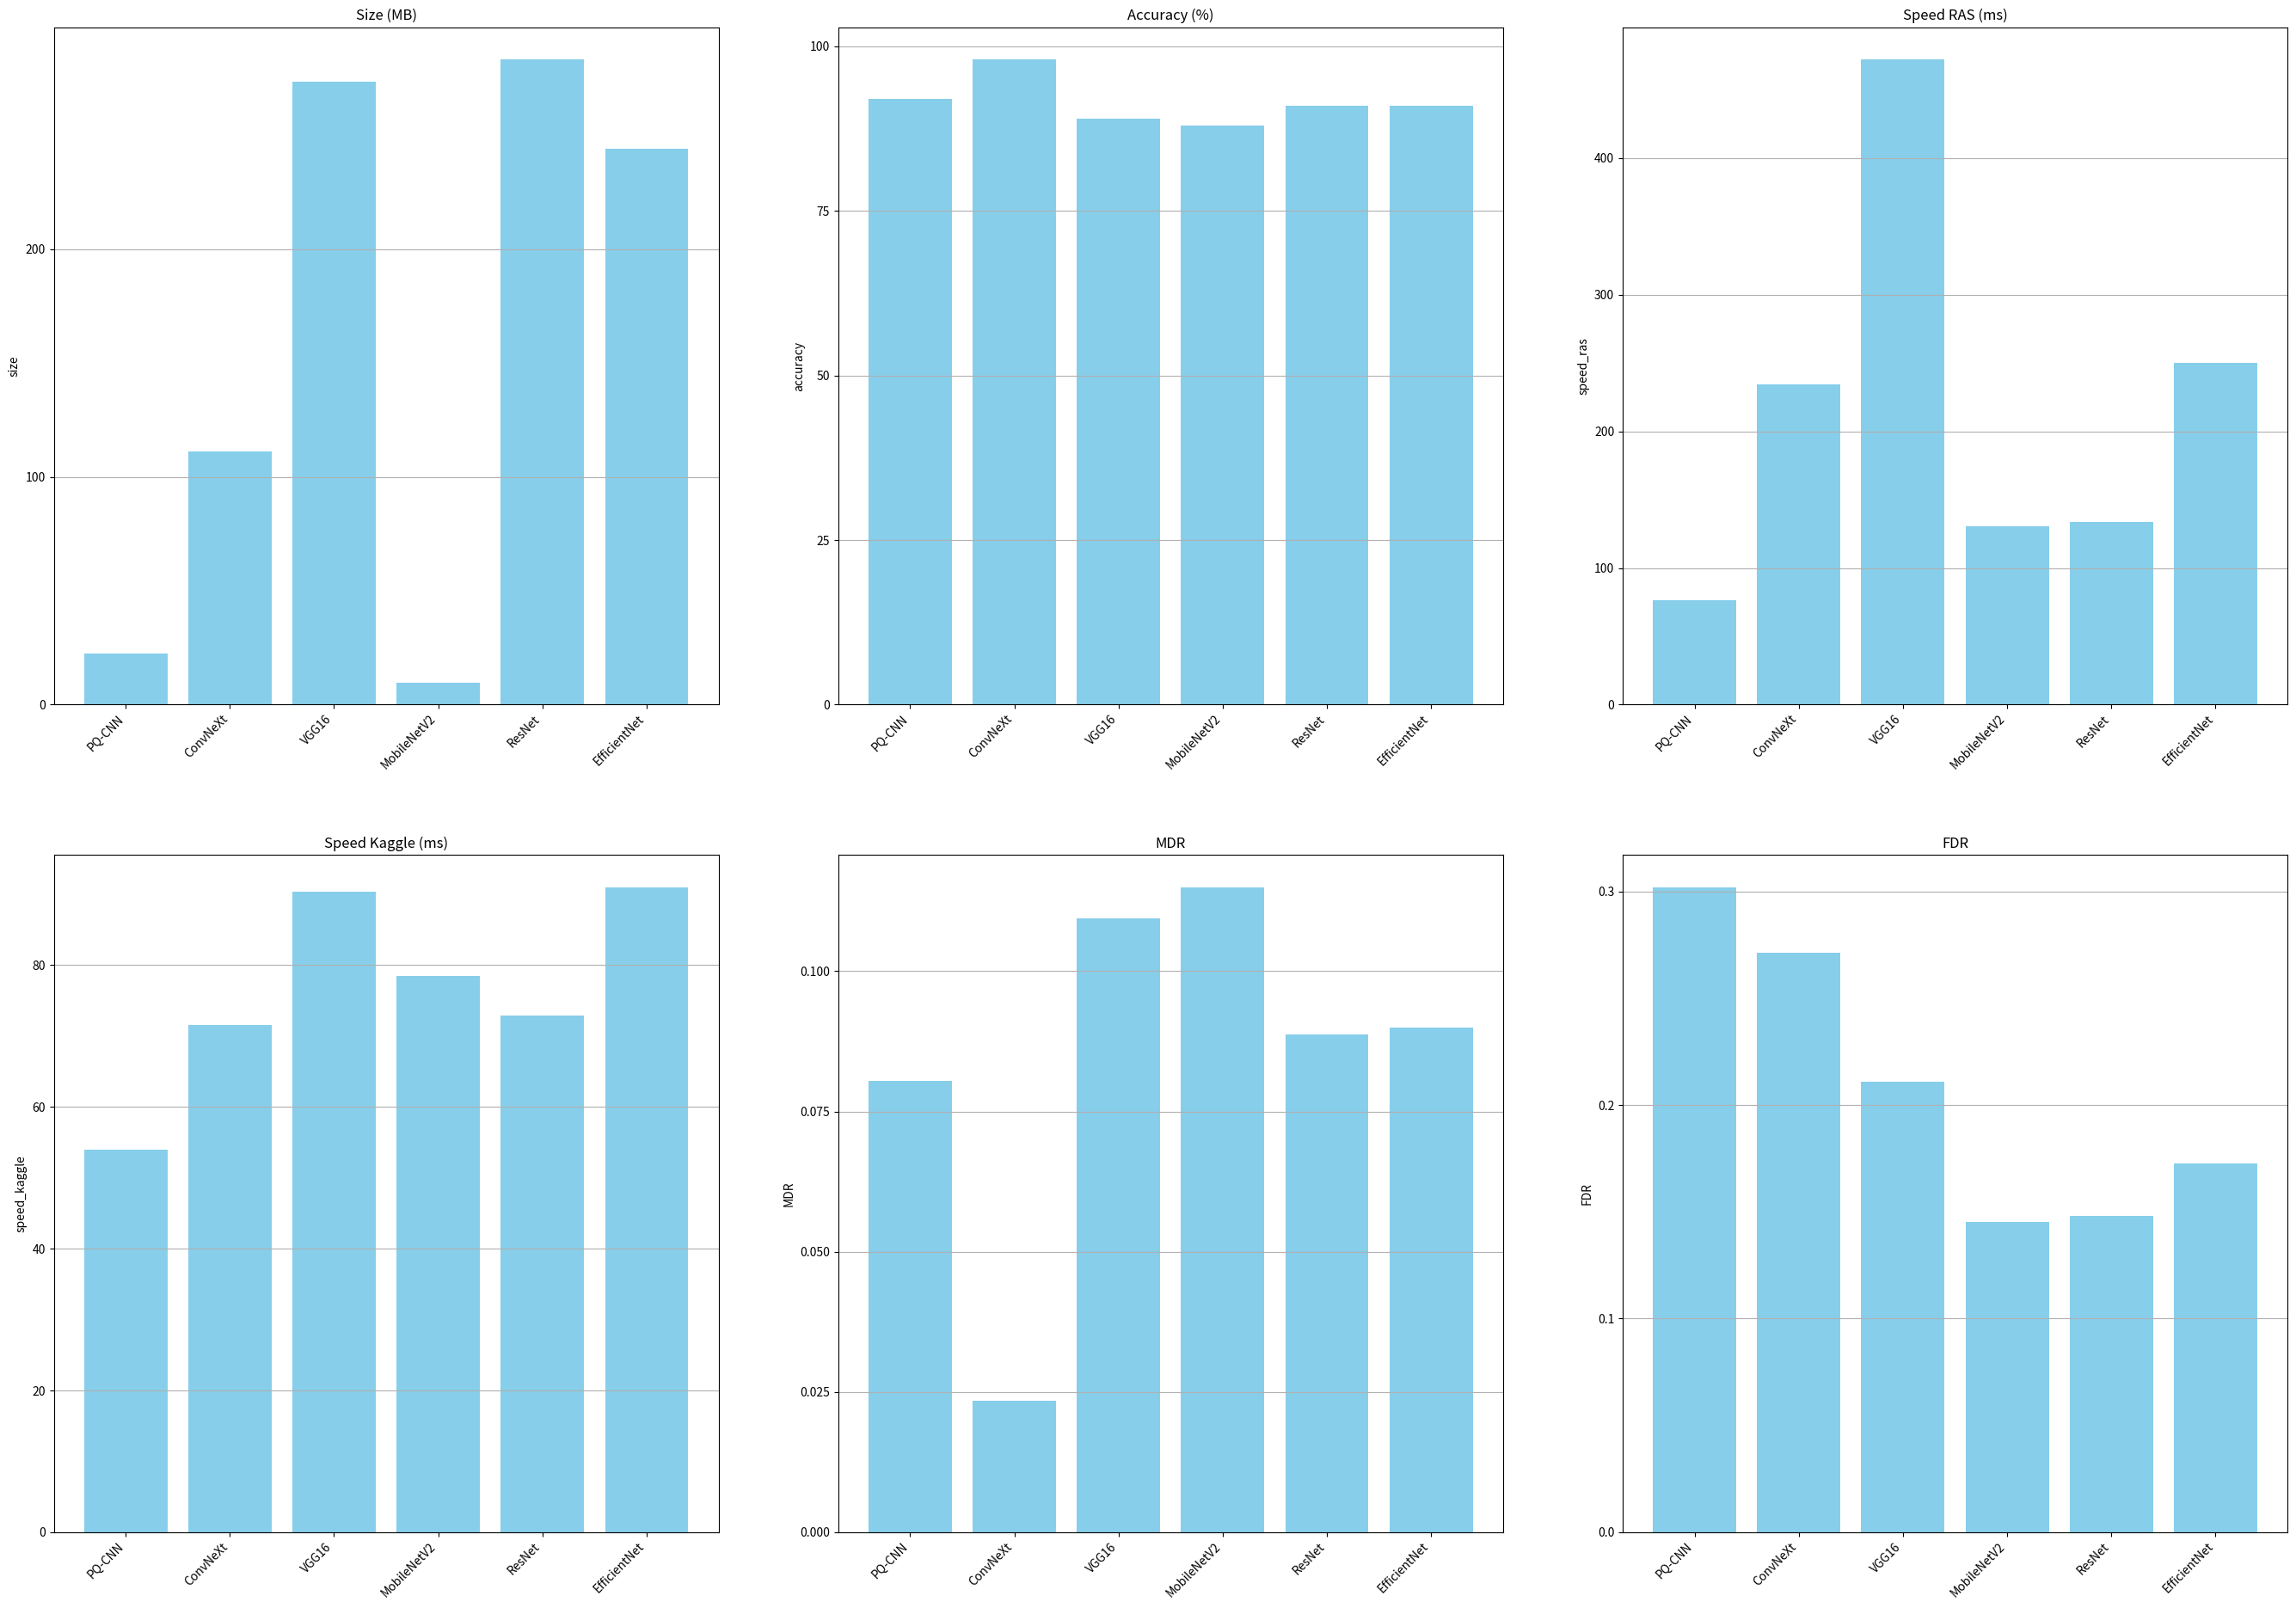

This figure's Python source:
import pandas as pd
import matplotlib.pyplot as plt

# dataset of models
models = [
    {
        'name': 'PQ-CNN',
        'size': 22.28,
        'accuracy': 92.0,
        'speed_ras': 76.3,
        'speed_kaggle': 54.0,
        'MDR': 0.0804,
        'FDR': 0.3020
    },
    {
        'name': 'ConvNeXt',
        'size': 111.35,
        'accuracy': 98.0,
        'speed_ras': 234.3,
        'speed_kaggle': 71.6,
        'MDR': 0.0235,
        'FDR': 0.2712
    },
    {
        'name': 'VGG16',
        'size': 273.56,
        'accuracy': 89.0,
        'speed_ras': 472.2,
        'speed_kaggle': 90.4,
        'MDR': 0.1094,
        'FDR': 0.2109
    },
    {
        'name': 'MobileNetV2',
        'size': 9.6,
        'accuracy': 88.0,
        'speed_ras': 130.4,
        'speed_kaggle': 78.5,
        'MDR': 0.1150,
        'FDR': 0.1453
    },
    {
        'name': 'ResNet',
        'size': 283.44,
        'accuracy': 91.0,
        'speed_ras': 133.4,
        'speed_kaggle': 72.9,
        'MDR': 0.0887,
        'FDR': 0.1480
    },
    {
        'name': 'EfficientNet',
        'size': 244.22,
        'accuracy': 91.0,
        'speed_ras': 250.0,
        'speed_kaggle': 91.0,
        'MDR': 0.0899,
        'FDR': 0.1726
    }
]

# create DataFrame
df = pd.DataFrame(models)

# draw plots
fig, axes = plt.subplots(2, 3, figsize=(28, 20))
axes = axes.flatten()

parameters = ['size', 'accuracy', 'speed_ras', 'speed_kaggle', 'MDR', 'FDR']
titles = ['Size (MB)', 'Accuracy (%)', 'Speed RAS (ms)', 
          'Speed Kaggle (ms)', 'MDR', 'FDR']

for i, param in enumerate(parameters):
    ax = axes[i]
    ax.bar(df['name'], df[param], color='skyblue')
    ax.set_title(titles[i])
    ax.set_ylabel(param)
    ax.set_xticklabels(df['name'], rotation=45, ha='right')
    ax.grid(axis='y')
    
plt.rcParams.update({'font.size': 50})
plt.tight_layout()

# save image plot
plt.savefig('bieu_do_mo_hinh.png')  
# show image plot
plt.show()
